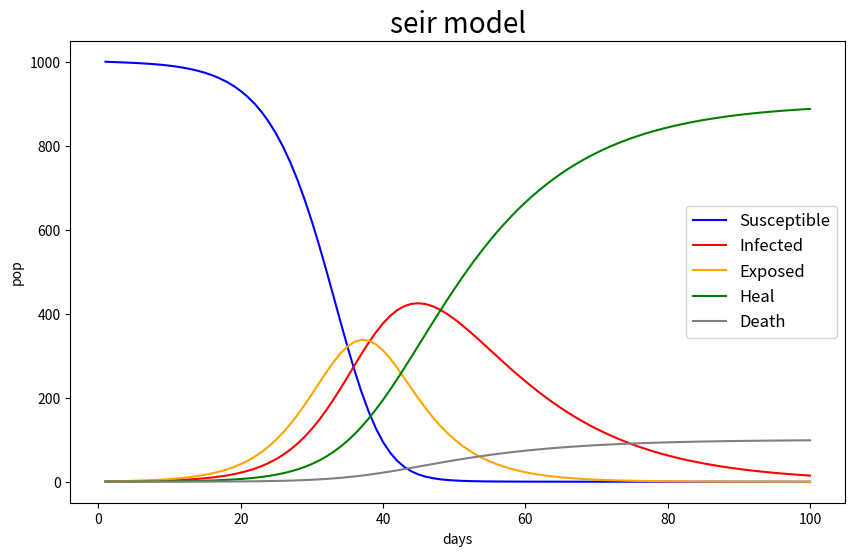

Write Python code to recreate this figure.
import matplotlib.pyplot as plt
import numpy as np
import pandas as pd

R0 = 3.25
N=100
I0 = 10

gamma = 1/14 #recovery rate
sigma = 1/7 #incubation
beta = R0*gamma #contact rate

# s_pop_0 = 69000000
# e_pop_0 = 0
# i_pop_0 = 360
# r_pop_0 = 0


s_pop_0 = 1000
e_pop_0 = 0
i_pop_0 = 1
r_pop_0 = 0

print("gamma : ", gamma)
print("beta : ", beta)
print("sigma : ", sigma)

class SEIR :

    def __init__(self,t0=0, steps=100, Susceptible=950, Exposed = 100, Infected=50, Resistant=0, rateSI=beta, rateIR=gamma, rateEI =sigma):
        self.t0 = t0
        self.steps = steps
        self.Susceptible = Susceptible
        self.Exposed = Exposed
        self.Infected = Infected
        self.Resistant = Resistant
        self.rateSI = rateSI #beta
        self.rateEI = rateEI #sigma
        self.rateIR = rateIR #gamma
        self.numIndividuals = Susceptible + Infected + Resistant + Exposed # total population
        self.results = None
        self.modelRun = False

    def init(self,t0=0, steps=100, Susceptible=950, Exposed = 100, Infected=50, Resistant=0, rateSI=beta, rateIR=gamma, rateEI = sigma):
        print(t0, steps,R0)

        self.t0 = t0
        self.steps = steps
        self.Susceptible = Susceptible
        self.Exposed = Exposed
        self.Infected = Infected
        self.Resistant = Resistant
        self.rateSI = rateSI #beta
        self.rateEI = rateEI #sigma
        self.rateIR = rateIR #gamma
        self.numIndividuals = Susceptible + Infected + Resistant + Exposed # total population
        self.results = None
        self.modelRun = False

    def run(self, death_rate=0):
        Susceptible = [self.Susceptible]
        Exposed = [self.Exposed]
        Infected = [self.Infected]
        Resistant = [self.Resistant]
        time = list(range(self.t0,self.t0+self.steps))
        print("beta",self.rateSI)

        for step in range(self.t0+1, self.t0 + self.steps):
            S_to_E = (self.rateSI * Susceptible[-1] * Infected[-1]) / self.numIndividuals
            E_to_I = (self.rateEI * Exposed[-1])
            I_to_R = (Infected[-1] * self.rateIR)

            Susceptible.append(Susceptible[-1] - S_to_E)
            Exposed.append(Exposed[-1] + S_to_E - E_to_I)
            Infected.append(Infected[-1] + E_to_I - I_to_R)
            Resistant.append(Resistant[-1] + I_to_R)

        # Death is death_rate* recovery group
        Death = list(map(lambda x: (x * death_rate), Resistant))
        # Heal is removed - Death
        Heal = list(map(lambda x: (x * (1 - death_rate)), Resistant))
        self.results = pd.DataFrame.from_dict({'Time': time,
                                               'Susceptible': Susceptible, 'Exposed': Exposed, 'Infected': Infected,
                                               'Resistant': Resistant,
                                               'Death': Death, 'Heal': Heal},
                                              orient='index').transpose()
        self.modelRun = True
        return self.results

    def plot(self,  all = False):
        if self.modelRun == False:
            print('Error: Model has not run. Please call SIR.run()')
            return
        print("Maximum infected case: ",
              format(int(max(self.results['Infected']))))
        if plt.get_fignums():
            pass
        else :
            fig, ax = plt.subplots(figsize=(10, 6))

        if all :
            plt.plot(self.results['Time'], self.results['Susceptible'], color='blue')
            plt.plot(self.results['Time'], self.results['Infected'], color='red')
            plt.plot(self.results['Time'], self.results['Exposed'], color='orange')
            # plt.plot(self.results['Time'], self.results['Resistant'], color='palegreen')
            plt.plot(self.results['Time'], self.results['Heal'], color='green')
            plt.plot(self.results['Time'], self.results['Death'], color='grey')

        else :
            plt.plot(self.results['Time'], self.results['Infected'])    
            # plt.plot(self.results['Time'], self.results['Infected'], color='red')
            # plt.plot(self.results['Time'], self.results['Exposed'], color='orange')



    def display(self,title, ylabel, xlabel,all = False):
        plt.xlabel(xlabel)
        plt.ylabel(ylabel)
        if all :
            plt.legend(['Susceptible', 'Infected', 'Exposed', 'Heal', 'Death'], prop={'size': 12},
                    fancybox=True, shadow=False)
        else :
            plt.legend(['Infected'], prop={'size': 12},
                       bbox_to_anchor=(0.5, 1.02), ncol=6, fancybox=True, shadow=True)
        plt.title(title, fontsize = 20)


def run_periods(model,times,R0_list):
    "run the SEIR model for the given periods times/RO_list"
    #first period
    t0 = times[0]
    tf = times[1]
    R0 = R0_list[0]
    beta = R0*gamma
    seir_model=model
    seir_model.init(t0,tf,s_pop_0,e_pop_0,i_pop_0,r_pop_0,beta,gamma,sigma)
    res = seir_model.run(0.1)
    seir_model.plot(all=True)

    #next period
    for i in range(1,len(R0_list)):
        R0 = R0_list[i]
        beta = R0*gamma
        t0 = times[i]
        tf = times[i+1]
        seir_model.init(t0, tf-t0+1, res["Susceptible"].iloc[-1], res["Exposed"].iloc[-1], res["Infected"].iloc[-1],
                        res["Resistant"].iloc[-1], beta)
        res = seir_model.run(0.1)
        seir_model.plot(all=True)

    seir_model.display("seir model","pop","days",all=True)
    plt.show()

times = [1,59,69,79,120]
R0_list = [3.25,2,1,0.6]
seir_model = SEIR(times,R0_list)


times = [1,100]
R0_list = [10]
seir_model = SEIR(times,R0_list)
run_periods(seir_model,times,R0_list)
